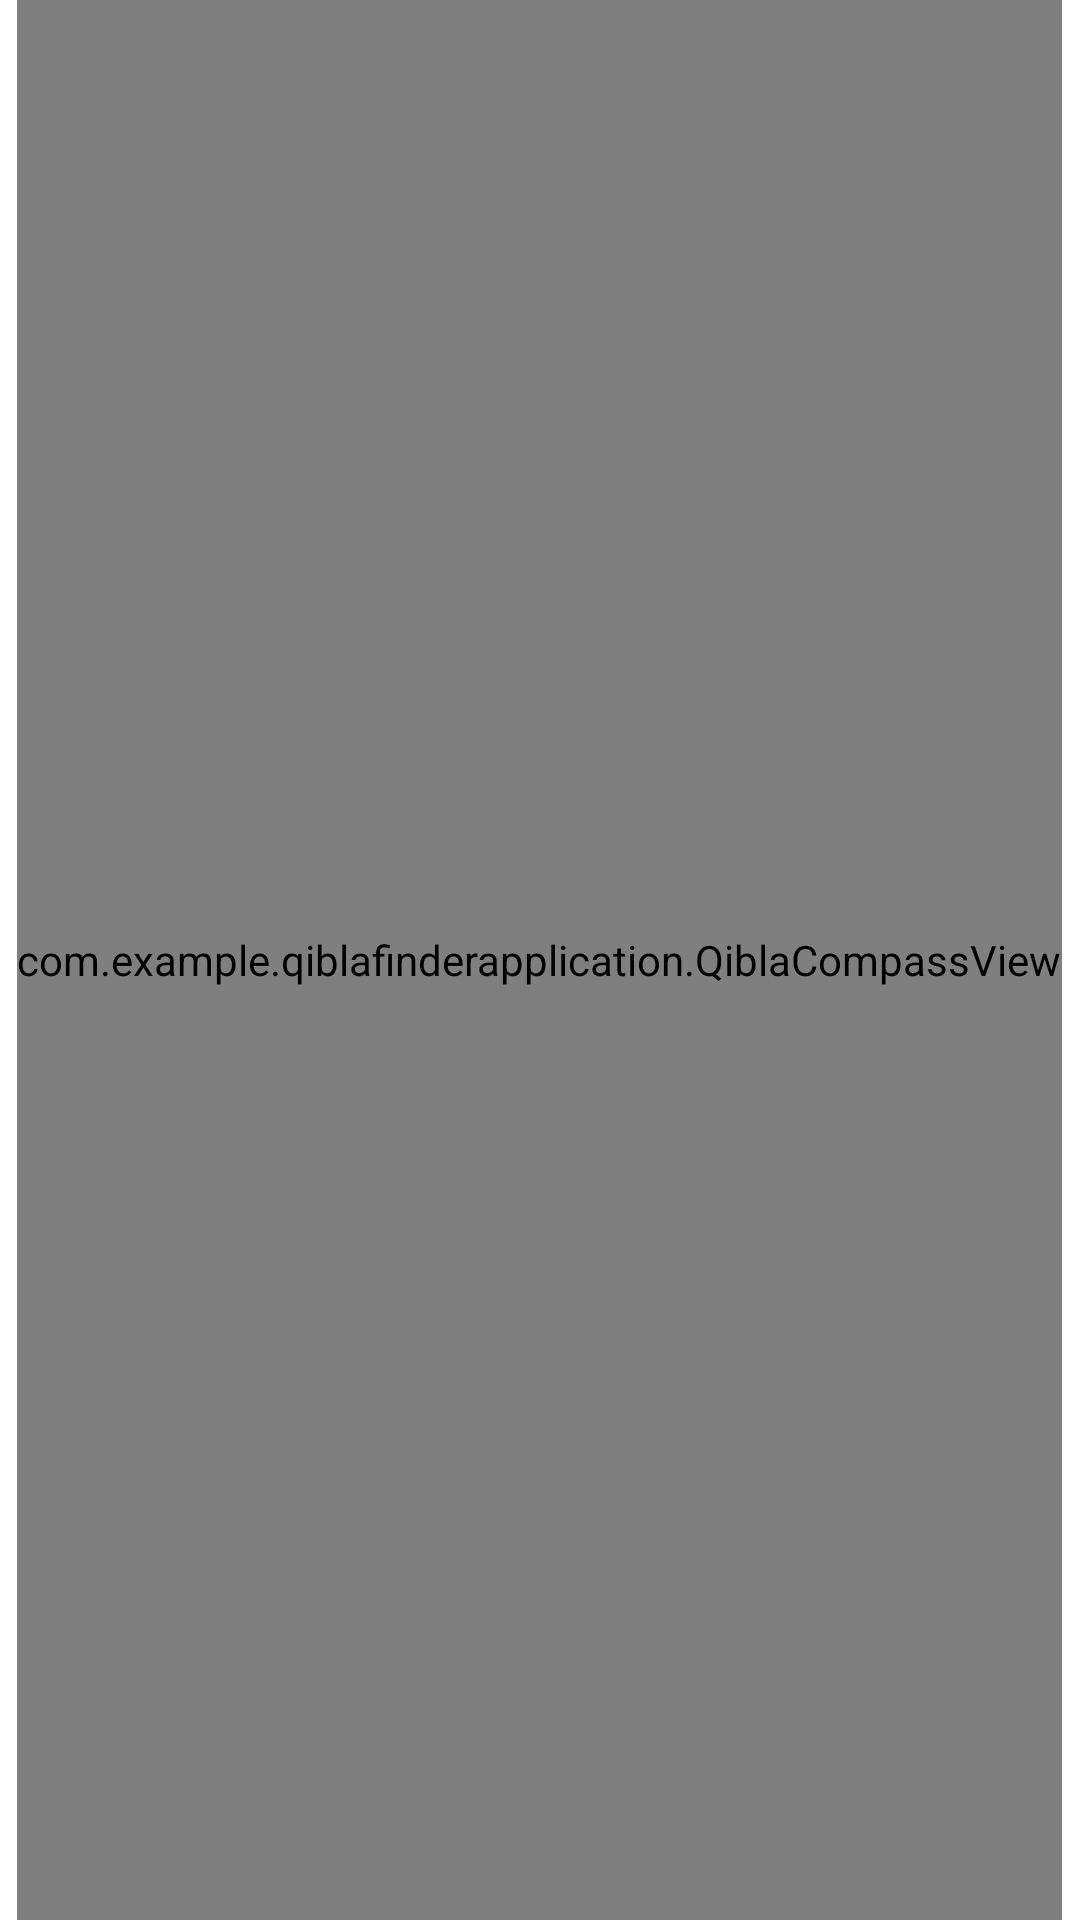

Android layout source for this screen:
<!-- AndroidManifest.xml: application theme Theme.QiblaFinderApplication -->
<!-- res/layout/activity_main.xml -->
<?xml version="1.0" encoding="utf-8"?>
<RelativeLayout xmlns:android="http://schemas.android.com/apk/res/android"
    android:layout_width="match_parent"

    android:orientation="vertical"
    android:background="@color/white"
    android:layout_height="match_parent">

    <ImageView
        android:id="@+id/more"
        android:layout_width="33dp"
        android:layout_height="33dp"
        android:layout_alignParentRight="true"
        android:layout_marginRight="20dp"
        android:layout_marginTop="70dp"
        android:src="@drawable/help_compass"/>
    <RelativeLayout
        android:layout_width="match_parent"
        android:layout_gravity="center"
        android:gravity="center"
        android:layout_height="match_parent">

        <ImageView
            android:id="@+id/ghotb"
            android:layout_width="match_parent"
            android:layout_height="match_parent"
            android:layout_centerInParent="true"
            android:layout_marginStart="5dp"
            android:layout_marginTop="5dp"
            android:layout_marginEnd="5dp"
            android:layout_marginBottom="5dp"
            android:scaleType="fitCenter"
            android:src="@drawable/gheblee" />


    </RelativeLayout>












    <com.example.qiblafinderapplication.QiblaCompassView
        android:id="@+id/compass_view"
        android:layout_width="wrap_content"
        android:layout_height="match_parent"
        android:layout_centerInParent="true"
        android:layout_gravity="center" />

</RelativeLayout>
<!-- resources referenced by this layout -->
<resources>
  <color name="white">#FFFFFFFF</color>
  <!-- drawable gheblee: png bitmap (drawable-v24, 140336 bytes) -->
  <!-- drawable help_compass: png bitmap (drawable-v24, 2876 bytes) -->
  <style name="Theme.QiblaFinderApplication" parent="Theme.MaterialComponents.DayNight.DarkActionBar">
          
          <item name="colorPrimary">@color/purple_500</item>
          <item name="colorPrimaryVariant">@color/purple_700</item>
          <item name="colorOnPrimary">@color/white</item>
          
          <item name="colorSecondary">@color/teal_200</item>
          <item name="colorSecondaryVariant">@color/teal_700</item>
          <item name="colorOnSecondary">@color/black</item>
          
          <item name="android:statusBarColor" tools:targetApi="l">?attr/colorPrimaryVariant</item>
          
      </style>
  <color name="purple_500">#FF6200EE</color>
  <color name="purple_700">#FF3700B3</color>
  <color name="teal_200">#FF03DAC5</color>
  <color name="teal_700">#FF018786</color>
  <color name="black">#FF000000</color>
</resources>
